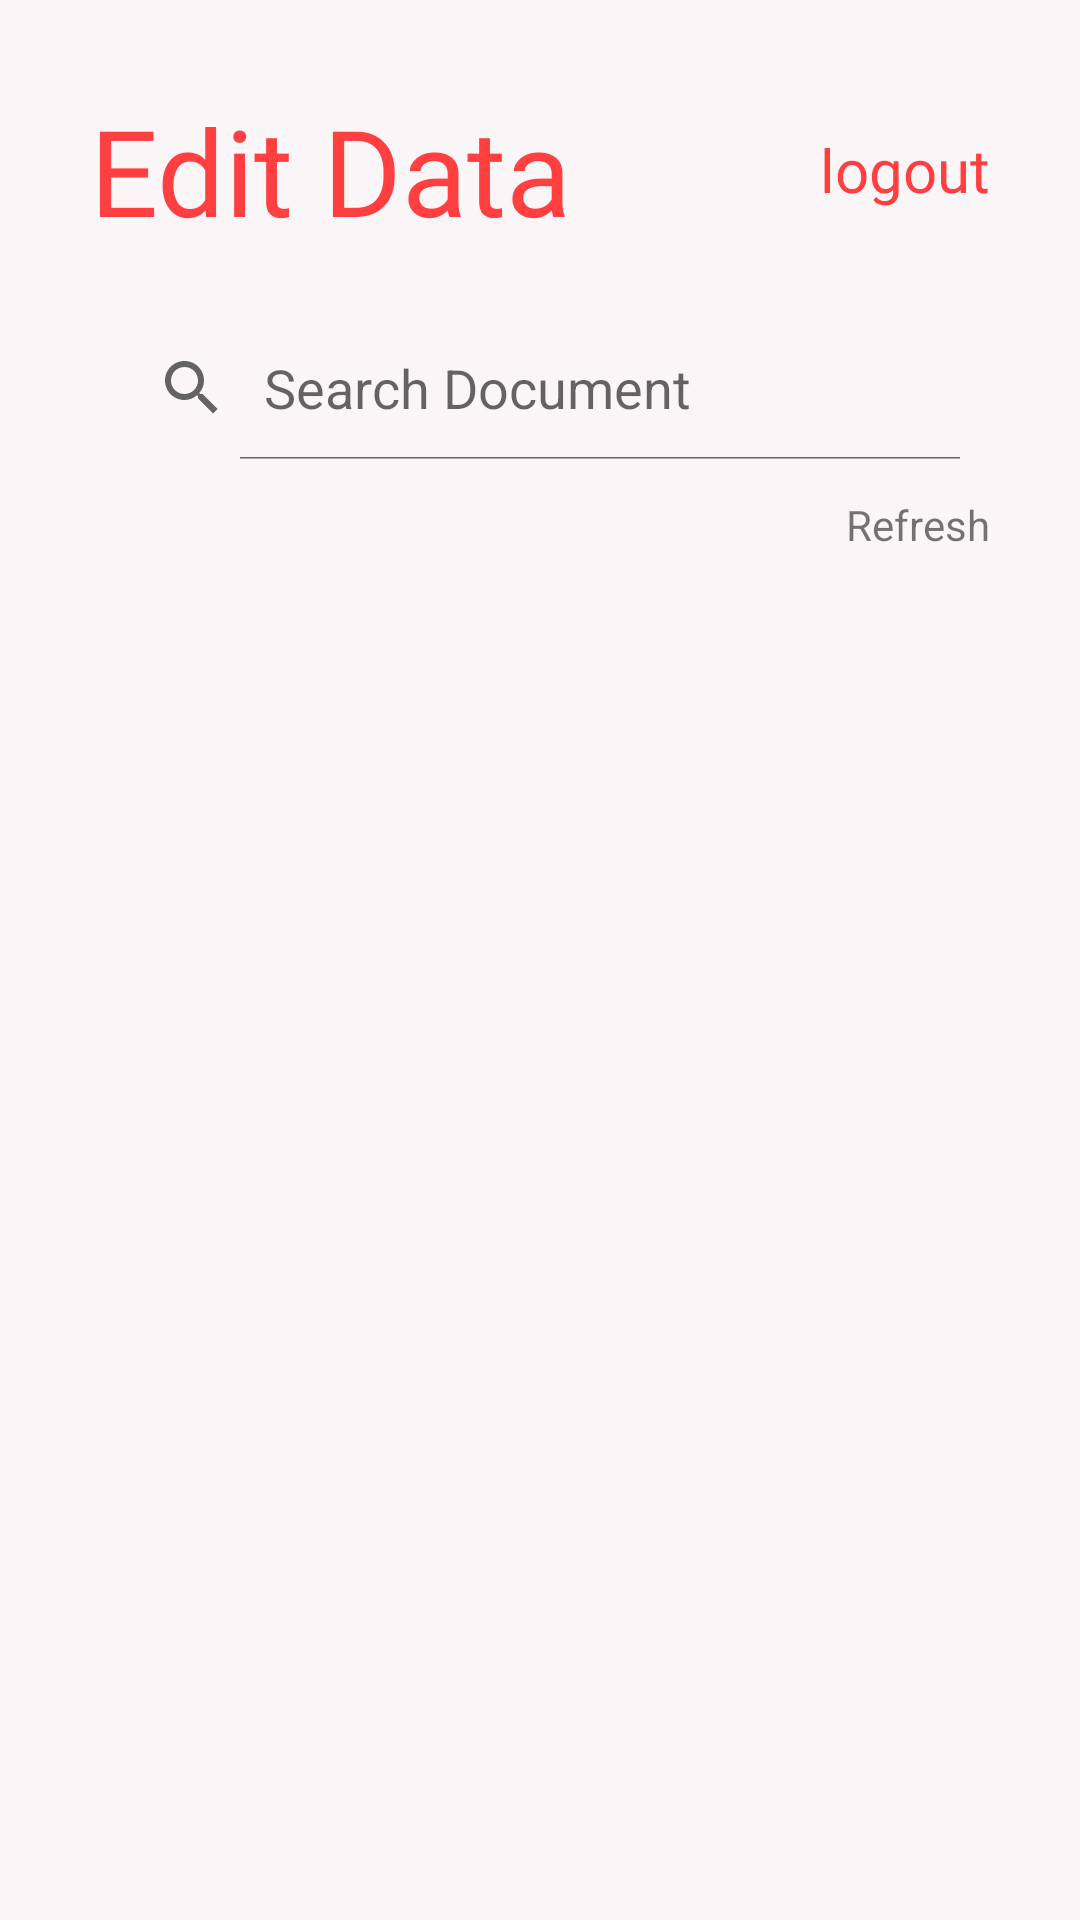

Write the Android layout XML for this screen, with the resource values it uses.
<!-- AndroidManifest.xml: application theme Theme.SIAP -->
<!-- res/layout/activity_admin.xml -->
<?xml version="1.0" encoding="utf-8"?>
<RelativeLayout xmlns:android="http://schemas.android.com/apk/res/android"
    xmlns:app="http://schemas.android.com/apk/res-auto"
    xmlns:tools="http://schemas.android.com/tools"
    android:layout_width="match_parent"
    android:layout_height="match_parent"
    android:background="@color/mygrey_white"
    tools:context=".adminActivity.adminActivity">

    <LinearLayout

        android:layout_width="match_parent"
        android:layout_height="match_parent"
        android:layout_marginLeft="30dp"
        android:layout_marginRight="30dp"
        android:orientation="vertical">


        <LinearLayout
            android:layout_marginTop="30dp"
            android:layout_width="match_parent"
            android:layout_height="wrap_content"
            android:orientation="horizontal">

            <TextView
                android:layout_width="wrap_content"
                android:layout_height="wrap_content"
                android:fontFamily="@font/poppins_semibold"
                android:text="Edit Data"
                android:textColor="@color/myred"
                android:textSize="40dp" />

            <RelativeLayout
                android:layout_width="match_parent"
                android:layout_height="match_parent">

                <TextView
                    android:id="@+id/adminact_tv_logout"
                    android:layout_width="wrap_content"
                    android:layout_height="wrap_content"
                    android:layout_alignParentRight="true"
                    android:layout_centerVertical="true"
                    android:fontFamily="@font/poppins_semibold"
                    android:text="logout"
                    android:textColor="@color/myred"
                    android:textSize="20dp" />
            </RelativeLayout>
        </LinearLayout>

        <RelativeLayout
            android:layout_width="match_parent"
            android:layout_marginTop="20dp"
            android:layout_height="wrap_content">
            <SearchView
                android:id="@+id/adminact_search"
                android:layout_width="match_parent"
                android:iconifiedByDefault="false"
                android:layout_margin="2dp"
                android:queryHint="Search Document"
                android:layout_height="wrap_content"/>
        </RelativeLayout>

        <RelativeLayout
            android:layout_width="match_parent"
            android:layout_height="wrap_content">
            <TextView
                android:layout_width="wrap_content"
                android:layout_height="wrap_content"
                android:text="Refresh"
                android:id="@+id/adminact_tv_refresh"
                android:paddingTop="10dp"
                android:paddingBottom="10dp"
                android:layout_alignParentRight="true"/>
        </RelativeLayout>

        <RelativeLayout
            android:layout_width="match_parent"
            android:layout_height="match_parent">
            <androidx.recyclerview.widget.RecyclerView
                android:id="@+id/adminact_recycler"
                android:layout_marginTop="30dp"
                android:layout_width="match_parent"
                android:layout_height="match_parent">

            </androidx.recyclerview.widget.RecyclerView>
        </RelativeLayout>
    </LinearLayout>

</RelativeLayout>
<!-- resources referenced by this layout -->
<resources>
  <color name="mygrey_white">#FAF6F7</color>
  <color name="myred">#FF3F40</color>
  <style name="Theme.SIAP" parent="Theme.MaterialComponents.DayNight.NoActionBar">
          
          <item name="colorPrimary">@color/myred</item>
          <item name="colorPrimaryVariant">@color/black</item>
          <item name="colorOnPrimary">@color/white</item>
          
          <item name="colorSecondary">@color/teal_200</item>
          <item name="colorSecondaryVariant">@color/teal_700</item>
          <item name="colorOnSecondary">@color/black</item>
          
          <item name="android:statusBarColor" tools:targetApi="l">?attr/colorPrimaryVariant</item>
          
      </style>
  <color name="black">#FF000000</color>
  <color name="white">#FFFFFFFF</color>
  <color name="teal_200">#FF03DAC5</color>
  <color name="teal_700">#FF018786</color>
</resources>
